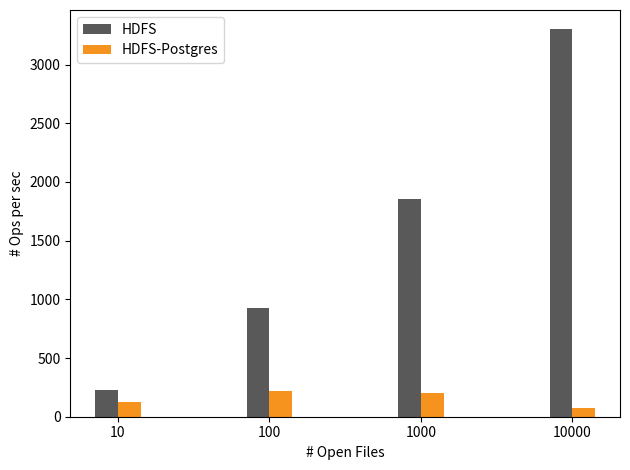

Here is the Python script that generated this plot:

import matplotlib.pyplot as plt
#for plotting
import numpy as np 

# create plot
fig, ax = plt.subplots()
bar_width = 0.15
opacity = 1

xlabel= np.array([10, 100, 1000, 10000])

index = np.arange(4)
postgresVals = [121.95, 215.98, 203.54, 71.75]
hdfsVals = [227.27, 925.92, 1851.85, 3299.24]



plt.bar(index, hdfsVals, bar_width,
            alpha=opacity,
            color='#595959',
            label='HDFS')
    
plt.bar(index + bar_width, postgresVals, bar_width,
            alpha=opacity,
            color='#F6921E',
            label='HDFS-Postgres')

ax.set_xticks(index + bar_width / 2)
ax.set_xticklabels(xlabel)
# ax.set_yticklabels(ylabel)

#plt.yscale('log')
# plt.ylim(-10, 140)
plt.ylabel('# Ops per sec')
plt.xlabel('# Open Files')
ttlStr = ''
plt.title(ttlStr)
plt.legend()
    
plt.tight_layout()
plt.show()

fig.savefig("ops.pdf", bbox_inches='tight')